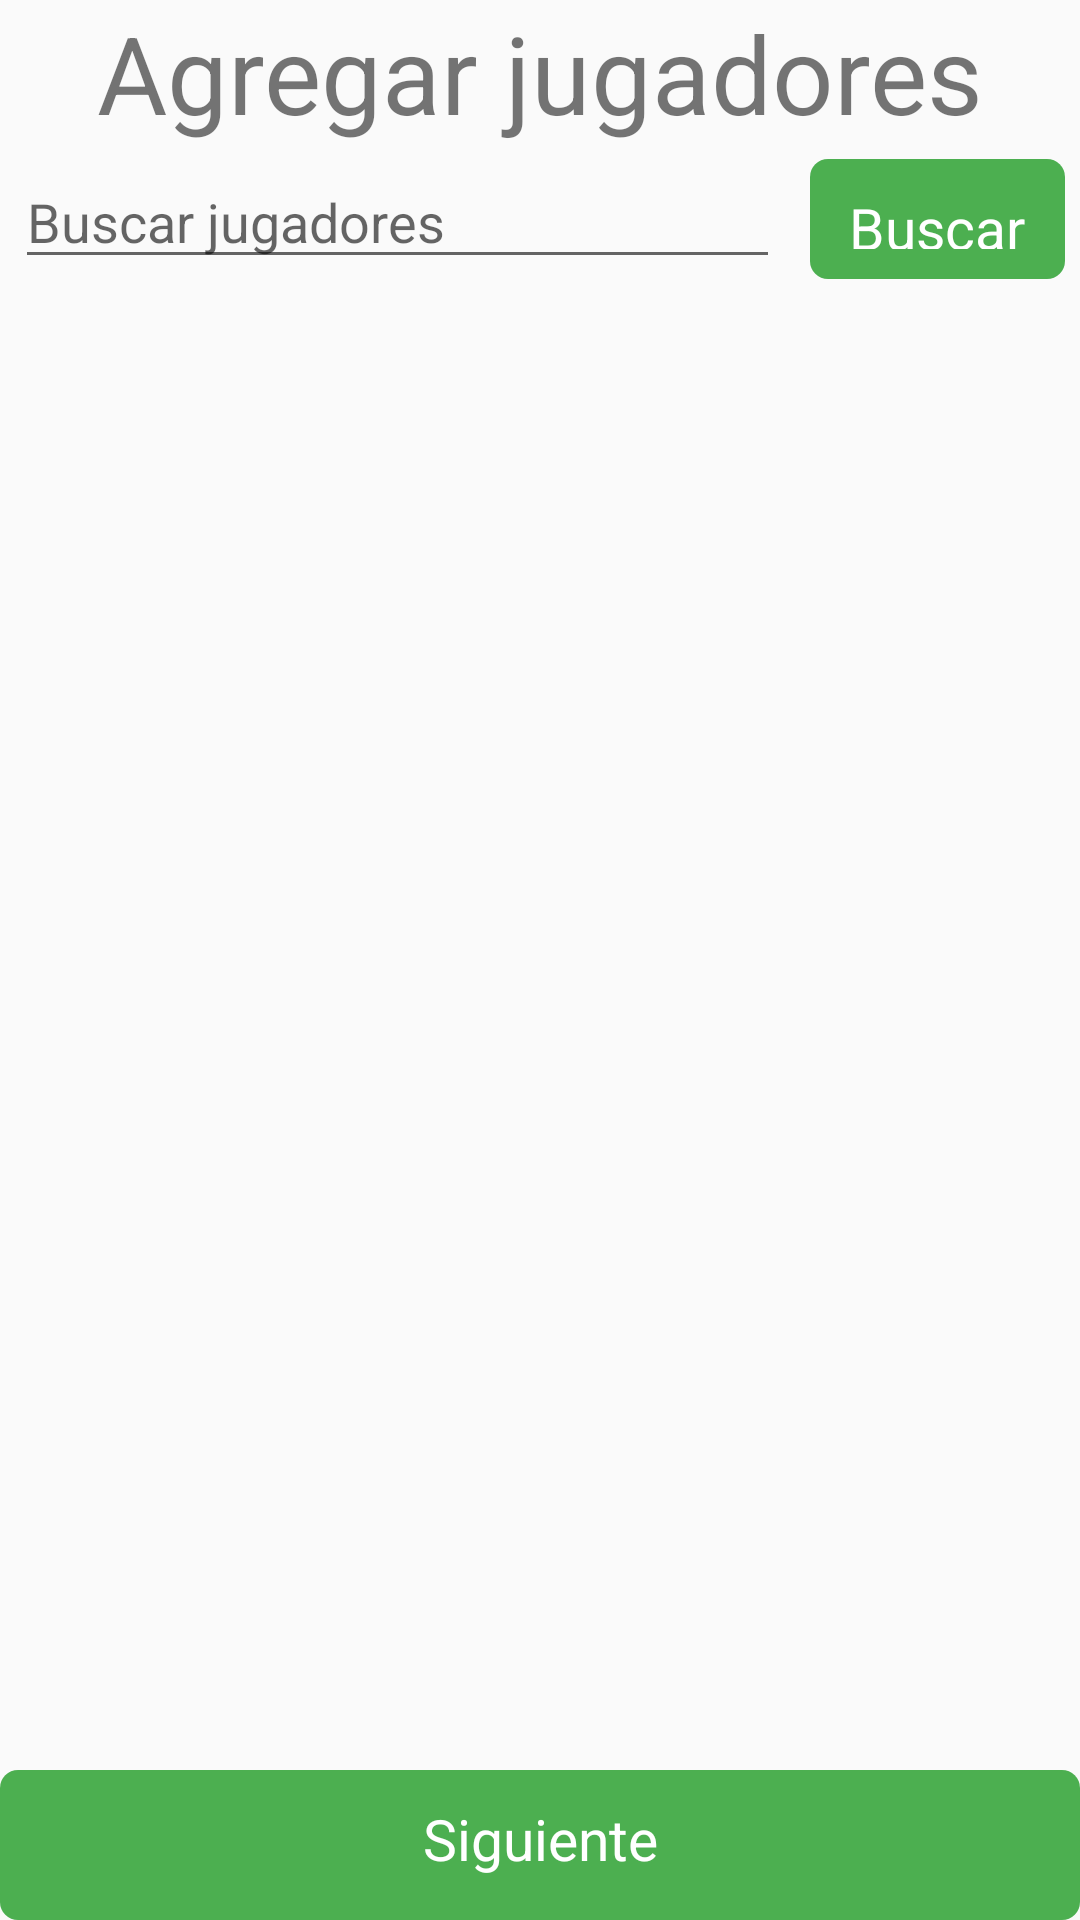

Android layout source for this screen:
<!-- AndroidManifest.xml: application theme AppTheme -->
<!-- res/layout/fragment_create_game_step_add_players.xml -->
<?xml version="1.0" encoding="utf-8"?>
<androidx.appcompat.widget.LinearLayoutCompat
    xmlns:android="http://schemas.android.com/apk/res/android"
    xmlns:app="http://schemas.android.com/apk/res-auto"
    android:layout_width="match_parent"
    android:layout_height="match_parent"
    android:orientation="vertical"
    android:layout_margin="10dp">

    <androidx.appcompat.widget.AppCompatTextView
        android:layout_width="match_parent"
        android:layout_height="48dp"
        android:layout_weight="0"
        android:text="@string/add_players"
        android:textAlignment="center"
        android:textSize="@dimen/title"
        />

    <androidx.appcompat.widget.LinearLayoutCompat
        android:layout_width="match_parent"
        android:layout_height="50dp"
        android:orientation="horizontal">

        <androidx.appcompat.widget.AppCompatEditText
            android:id="@+id/search_box"
            android:layout_width="0dp"
            android:layout_height="match_parent"
            android:layout_margin="5dp"
            android:layout_weight="3"
            android:hint="Buscar jugadores"
            />

        <androidx.appcompat.widget.AppCompatButton
            android:id="@+id/search_button"
            android:layout_width="0dp"
            android:layout_height="match_parent"
            android:layout_margin="5dp"
            android:text="@string/search"
            android:textAlignment="center"
            android:layout_weight="1"
        />
    </androidx.appcompat.widget.LinearLayoutCompat>


    <androidx.recyclerview.widget.RecyclerView
        android:id="@+id/players"
        android:layout_width="match_parent"
        android:layout_height="0dp"
        android:layout_weight="1" />


    <Button
        android:id="@+id/next_button"
        android:layout_width="match_parent"
        android:layout_height="50dp"
        android:layout_weight="0"
        android:textAlignment="center"
        android:text="@string/next" />

</androidx.appcompat.widget.LinearLayoutCompat>
<!-- resources referenced by this layout -->
<resources>
  <dimen name="title">36sp</dimen>
  <string name="add_players">Agregar jugadores</string>
  <string name="next">Siguiente</string>
  <string name="search">Buscar</string>
  <style name="AppTheme" parent="Theme.AppCompat.Light.NoActionBar">
          
          <item name="colorPrimary">@color/colorPrimary</item>
          <item name="colorPrimaryDark">@color/colorPrimaryDark</item>
          <item name="colorAccent">@color/colorAccent</item>
          <item name="android:buttonStyle">@style/HunterButton</item>
          <item name="alertDialogTheme">@style/MyDialogTheme</item>
      </style>
  <color name="colorPrimary">#4CAF50</color>
  <color name="colorPrimaryDark">#2D2E2D</color>
  <color name="colorAccent">#03DAC5</color>
  <style name="HunterButton">
          <item name="android:textSize">19sp</item>
          <item name="android:layout_margin">0dip</item>
          <item name="android:padding">10dp</item>
          <item name="android:textColor">@color/white</item>
          <item name="android:background">@drawable/button_bg_selector</item>
      </style>
  <style name="MyDialogTheme" parent="@android:style/Theme.Dialog">
          <item name="android:background">@color/white</item>
          <item name="windowMinWidthMajor">90%</item>
          <item name="windowMinWidthMinor">85%</item>
          <item name="android:colorPrimary">@color/colorPrimary</item>
          <item name="android:textColorPrimary">@color/colorPrimary</item>
      </style>
  <color name="white">#ffffff</color>
  <!-- drawable button_bg_selector (drawable) -->
  <?xml version="1.0" encoding="utf-8"?>
  <selector xmlns:android="http://schemas.android.com/apk/res/android">
      <item android:drawable="@drawable/rounded_bg" android:state_enabled="true" />
      <item android:drawable="@drawable/rounded_bg_disabled" android:state_enabled="false" />
  </selector>
  <!-- drawable rounded_bg (drawable) -->
  <shape xmlns:android="http://schemas.android.com/apk/res/android"
      android:shape="rectangle">
      <corners android:radius="6dp" />
      <solid android:color="@color/button_bg_color" />
  </shape>
  <!-- drawable rounded_bg_disabled (drawable) -->
  <shape xmlns:android="http://schemas.android.com/apk/res/android"
      android:shape="rectangle">
      <corners android:radius="6dp" />
      <solid android:color="@color/btn_disabled" />
  </shape>
  <color name="button_bg_color">@color/colorPrimary</color>
  <color name="btn_disabled">#CCBEBEBE</color>
</resources>
